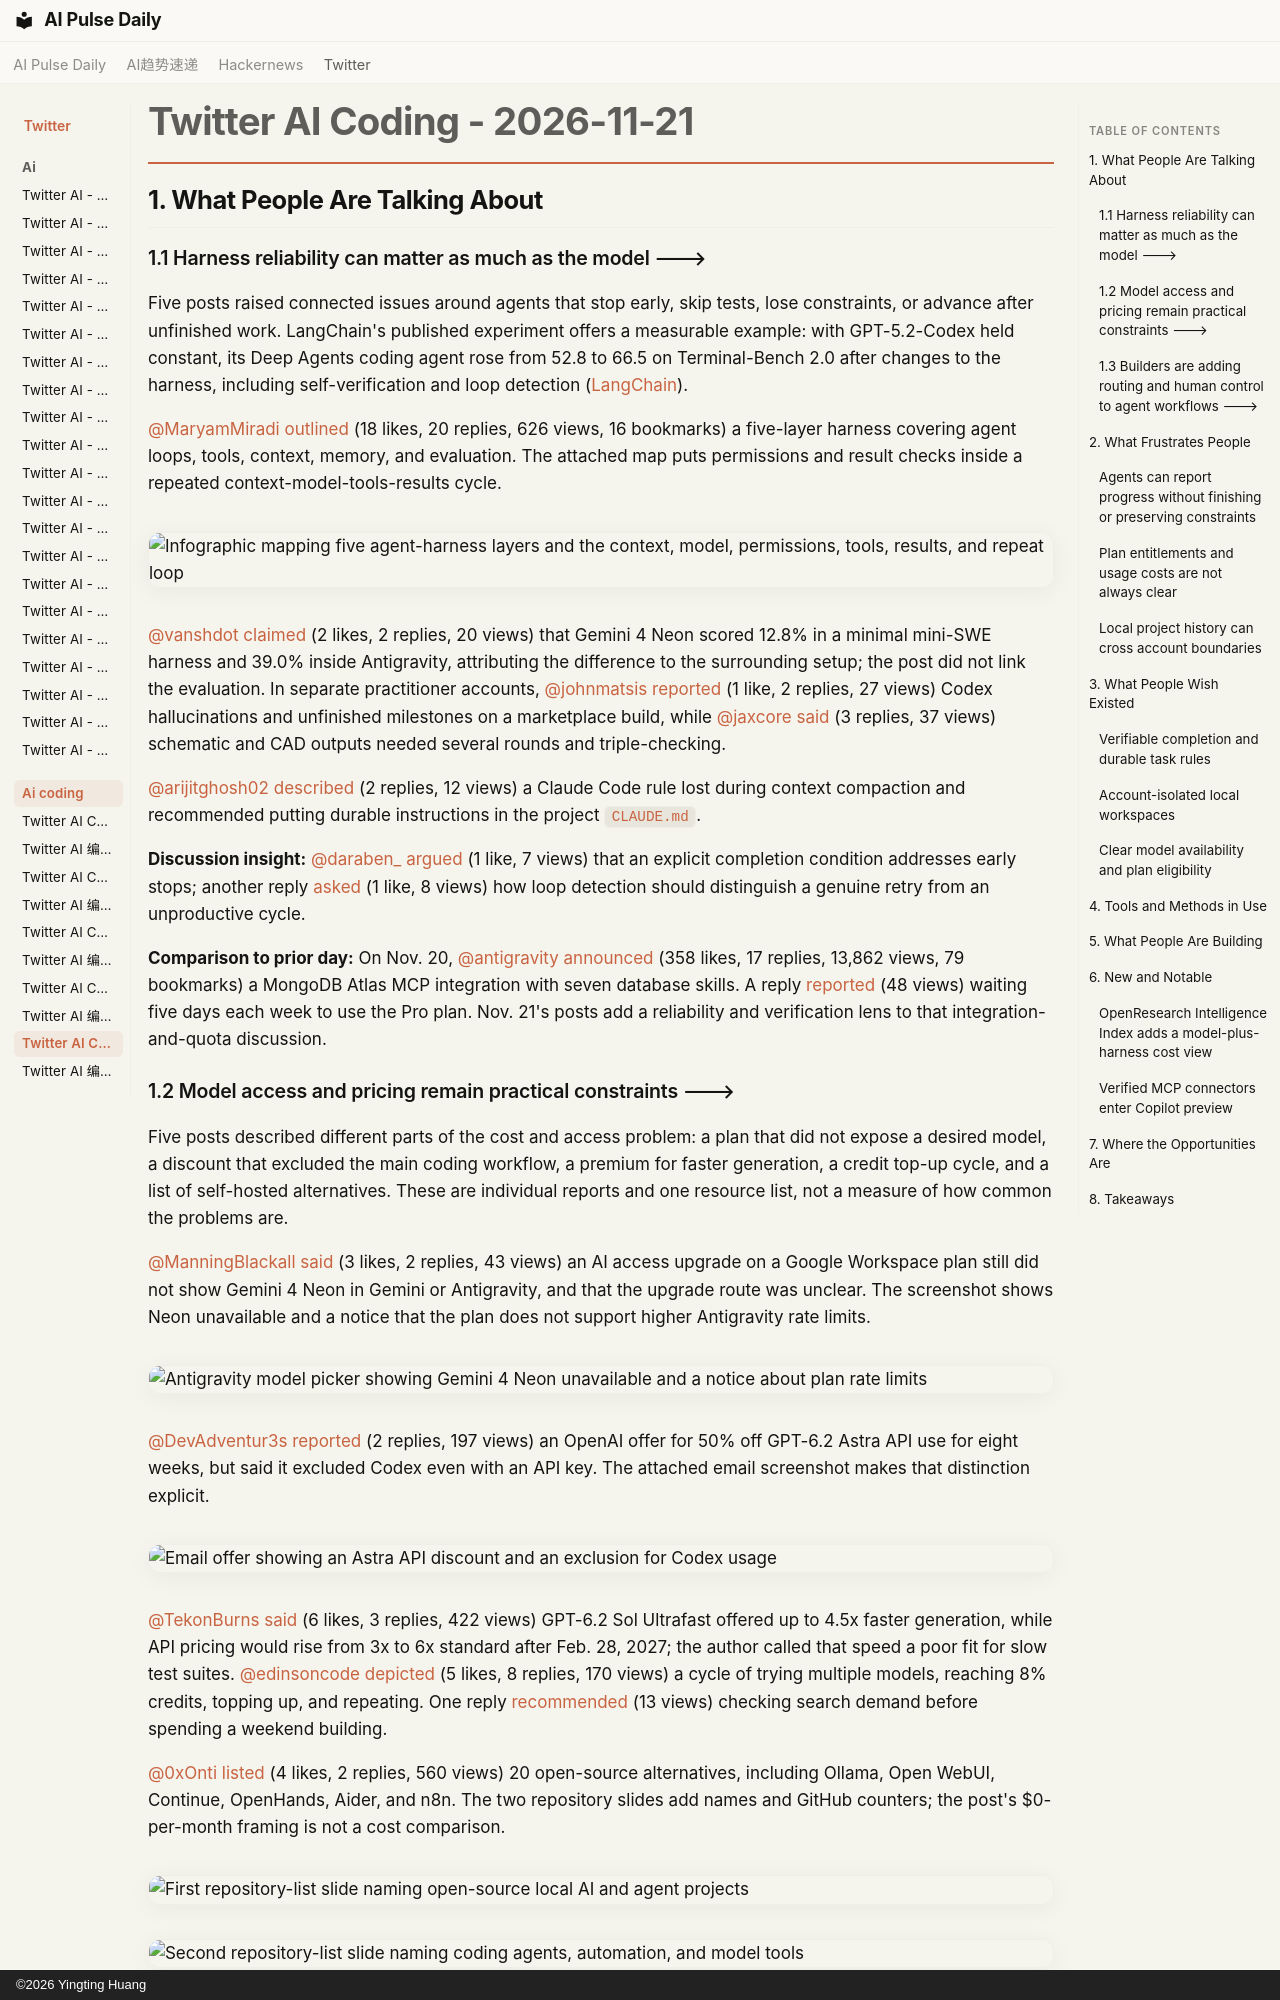

repository: vibewatch/vibewatch.github.io · page: twitter/ai-coding/2026-11-21/index.html · generator: mkdocs · copyright: ©2026 Yingting Huang

# Twitter AI Coding - 2026-11-21

## 1. What People Are Talking About

### 1.1 Harness reliability can matter as much as the model 🡒

Five posts raised connected issues around agents that stop early, skip tests, lose constraints, or advance after unfinished work. LangChain's published experiment offers a measurable example: with GPT-5.2-Codex held constant, its Deep Agents coding agent rose from 52.8 to 66.5 on Terminal-Bench 2.0 after changes to the harness, including self-verification and loop detection ([LangChain](https://www.langchain.com/blog/improving-deep-agents-with-harness-engineering)).

[@MaryamMiradi](https://x.com/MaryamMiradi) [outlined](https://x.com/MaryamMiradi/status/2123875734305345575) (18 likes, 20 replies, 626 views, 16 bookmarks) a five-layer harness covering agent loops, tools, context, memory, and evaluation. The attached map puts permissions and result checks inside a repeated context-model-tools-results cycle.

![Infographic mapping five agent-harness layers and the context, model, permissions, tools, results, and repeat loop](https://pbs.twimg.com/media/HXmEKffXMAAYrVS.jpg)

[@vanshdot](https://x.com/vanshdot) [claimed](https://x.com/vanshdot/status/2123966532263055868) (2 likes, 2 replies, 20 views) that Gemini 4 Neon scored 12.8% in a minimal mini-SWE harness and 39.0% inside Antigravity, attributing the difference to the surrounding setup; the post did not link the evaluation. In separate practitioner accounts, [@johnmatsis](https://x.com/johnmatsis) [reported](https://x.com/johnmatsis/status/2123957429641572459) (1 like, 2 replies, 27 views) Codex hallucinations and unfinished milestones on a marketplace build, while [@jaxcore](https://x.com/jaxcore) [said](https://x.com/jaxcore/status/2123926707027505431) (3 replies, 37 views) schematic and CAD outputs needed several rounds and triple-checking.

[@arijitghosh02](https://x.com/arijitghosh02) [described](https://x.com/arijitghosh02/status/2123967158262579591) (2 replies, 12 views) a Claude Code rule lost during context compaction and recommended putting durable instructions in the project `CLAUDE.md`.

**Discussion insight:** [@daraben_](https://x.com/daraben_) [argued](https://x.com/daraben_/status/2123899473680330830) (1 like, 7 views) that an explicit completion condition addresses early stops; another reply [asked](https://x.com/dnzxlyfe/status/2123892259246764056) (1 like, 8 views) how loop detection should distinguish a genuine retry from an unproductive cycle.

**Comparison to prior day:** On Nov. 20, [@antigravity](https://x.com/antigravity) [announced](https://x.com/antigravity/status/2123890186308239857) (358 likes, 17 replies, 13,862 views, 79 bookmarks) a MongoDB Atlas MCP integration with seven database skills. A reply [reported](https://x.com/Crashoverride_X/status/2123904973545066650) (48 views) waiting five days each week to use the Pro plan. Nov. 21's posts add a reliability and verification lens to that integration-and-quota discussion.

### 1.2 Model access and pricing remain practical constraints 🡒

Five posts described different parts of the cost and access problem: a plan that did not expose a desired model, a discount that excluded the main coding workflow, a premium for faster generation, a credit top-up cycle, and a list of self-hosted alternatives. These are individual reports and one resource list, not a measure of how common the problems are.

[@ManningBlackall](https://x.com/ManningBlackall) [said](https://x.com/ManningBlackall/status/2123954803655291106) (3 likes, 2 replies, 43 views) an AI access upgrade on a Google Workspace plan still did not show Gemini 4 Neon in Gemini or Antigravity, and that the upgrade route was unclear. The screenshot shows Neon unavailable and a notice that the plan does not support higher Antigravity rate limits.

![Antigravity model picker showing Gemini 4 Neon unavailable and a notice about plan rate limits](https://pbs.twimg.com/media/HXnNV9kbkAEC6oS.png)

[@DevAdventur3s](https://x.com/DevAdventur3s) [reported](https://x.com/DevAdventur3s/status/2123922615559434338) (2 replies, 197 views) an OpenAI offer for 50% off GPT-6.2 Astra API use for eight weeks, but said it excluded Codex even with an API key. The attached email screenshot makes that distinction explicit.

![Email offer showing an Astra API discount and an exclusion for Codex usage](https://pbs.twimg.com/media/HXmwTOTWoAA0SZd.jpg)

[@TekonBurns](https://x.com/TekonBurns) [said](https://x.com/TekonBurns/status/2123964615428276612) (6 likes, 3 replies, 422 views) GPT-6.2 Sol Ultrafast offered up to 4.5x faster generation, while API pricing would rise from 3x to 6x standard after Feb. 28, 2027; the author called that speed a poor fit for slow test suites. [@edinsoncode](https://x.com/edinsoncode) [depicted](https://x.com/edinsoncode/status/2123959379208606012) (5 likes, 8 replies, 170 views) a cycle of trying multiple models, reaching 8% credits, topping up, and repeating. One reply [recommended](https://x.com/ethanrhill/status/2123963800558911913) (13 views) checking search demand before spending a weekend building.

[@0xOnti](https://x.com/0xOnti) [listed](https://x.com/0xOnti/status/2123903513348727135) (4 likes, 2 replies, 560 views) 20 open-source alternatives, including Ollama, Open WebUI, Continue, OpenHands, Aider, and n8n. The two repository slides add names and GitHub counters; the post's $0-per-month framing is not a cost comparison.

![First repository-list slide naming open-source local AI and agent projects](https://pbs.twimg.com/media/HXme_EpXAAAOVVw.jpg)

![Second repository-list slide naming coding agents, automation, and model tools](https://pbs.twimg.com/media/HXme_EqW8AEWxjq.jpg)

**Comparison to prior day:** The Nov. 20 Antigravity thread already included quota complaints; [@Crashoverride_X](https://x.com/Crashoverride_X) [said](https://x.com/Crashoverride_X/status/2123904973545066650) (48 views) they could use the Pro plan only five days each week. On Nov. 21, the friction is more specific: users described model availability and promotion terms that did not match the plans or coding interfaces they used.
